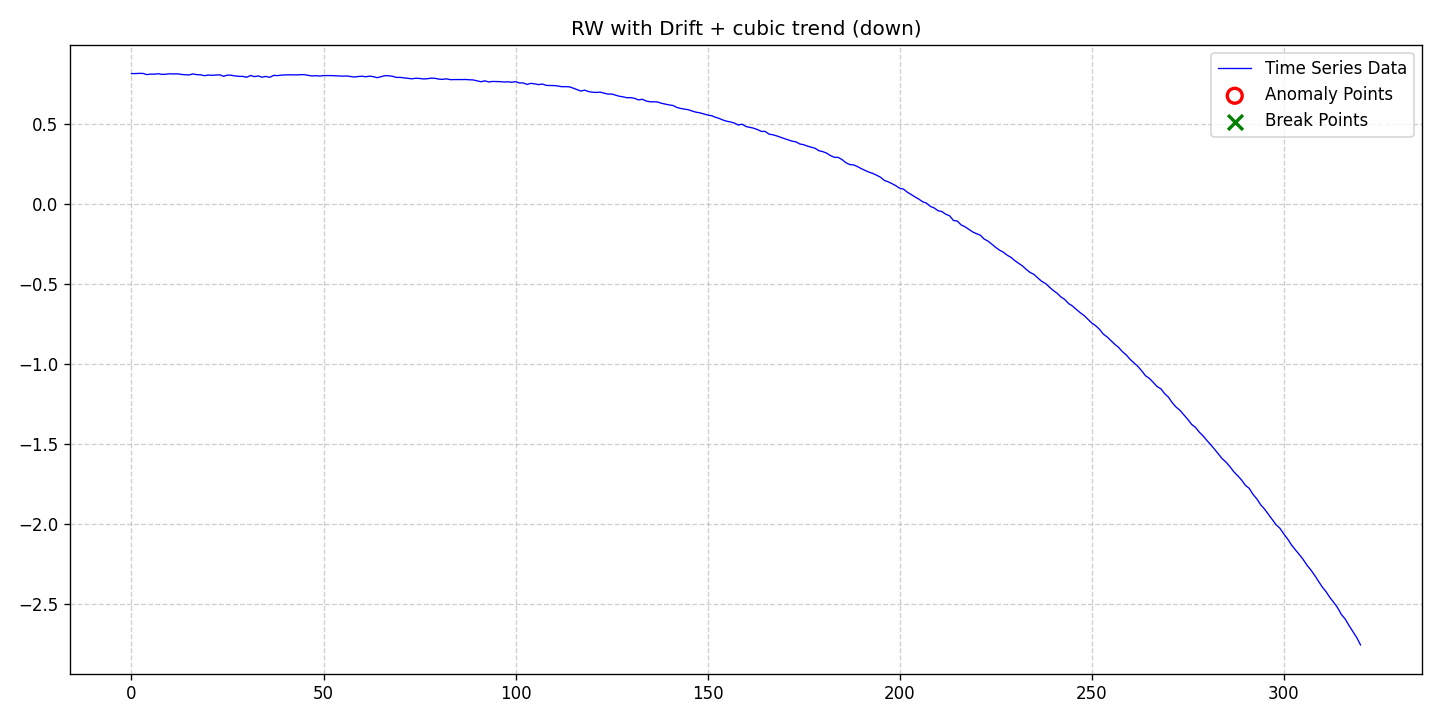

The data file committed next to this chart (first rows):
date, data, stationary, det_lin_up, det_lin_down, det_quad, det_cubic, det_exp, det_damped, stoc_trend, volatility, single_seas, multiple_seas, point_anom_single, point_anom_multi, collect_anom, context_anom, mean_shift, var_shift, trend_shift, point_anom_count, point_anom_location, point_anom_point, collect_anom_count
2020-01-01, 0.8168, 0, 0, 0, 0, 1, 0, 0, 1, 0, 0, 0, 0, 0, 0, 0, 0, 0, 0, 0, none, , 0
2020-01-02, 0.817, 0, 0, 0, 0, 1, 0, 0, 1, 0, 0, 0, 0, 0, 0, 0, 0, 0, 0, 0, none, , 0
2020-01-03, 0.8181, 0, 0, 0, 0, 1, 0, 0, 1, 0, 0, 0, 0, 0, 0, 0, 0, 0, 0, 0, none, , 0
2020-01-04, 0.8179, 0, 0, 0, 0, 1, 0, 0, 1, 0, 0, 0, 0, 0, 0, 0, 0, 0, 0, 0, none, , 0
2020-01-05, 0.8105, 0, 0, 0, 0, 1, 0, 0, 1, 0, 0, 0, 0, 0, 0, 0, 0, 0, 0, 0, none, , 0
2020-01-06, 0.8137, 0, 0, 0, 0, 1, 0, 0, 1, 0, 0, 0, 0, 0, 0, 0, 0, 0, 0, 0, none, , 0
2020-01-07, 0.8133, 0, 0, 0, 0, 1, 0, 0, 1, 0, 0, 0, 0, 0, 0, 0, 0, 0, 0, 0, none, , 0
2020-01-08, 0.816, 0, 0, 0, 0, 1, 0, 0, 1, 0, 0, 0, 0, 0, 0, 0, 0, 0, 0, 0, none, , 0
2020-01-09, 0.8116, 0, 0, 0, 0, 1, 0, 0, 1, 0, 0, 0, 0, 0, 0, 0, 0, 0, 0, 0, none, , 0
2020-01-10, 0.813, 0, 0, 0, 0, 1, 0, 0, 1, 0, 0, 0, 0, 0, 0, 0, 0, 0, 0, 0, none, , 0
2020-01-11, 0.8156, 0, 0, 0, 0, 1, 0, 0, 1, 0, 0, 0, 0, 0, 0, 0, 0, 0, 0, 0, none, , 0
2020-01-12, 0.8144, 0, 0, 0, 0, 1, 0, 0, 1, 0, 0, 0, 0, 0, 0, 0, 0, 0, 0, 0, none, , 0
2020-01-13, 0.8153, 0, 0, 0, 0, 1, 0, 0, 1, 0, 0, 0, 0, 0, 0, 0, 0, 0, 0, 0, none, , 0
2020-01-14, 0.8116, 0, 0, 0, 0, 1, 0, 0, 1, 0, 0, 0, 0, 0, 0, 0, 0, 0, 0, 0, none, , 0
2020-01-15, 0.8096, 0, 0, 0, 0, 1, 0, 0, 1, 0, 0, 0, 0, 0, 0, 0, 0, 0, 0, 0, none, , 0
2020-01-16, 0.8085, 0, 0, 0, 0, 1, 0, 0, 1, 0, 0, 0, 0, 0, 0, 0, 0, 0, 0, 0, none, , 0
2020-01-17, 0.8146, 0, 0, 0, 0, 1, 0, 0, 1, 0, 0, 0, 0, 0, 0, 0, 0, 0, 0, 0, none, , 0
2020-01-18, 0.8102, 0, 0, 0, 0, 1, 0, 0, 1, 0, 0, 0, 0, 0, 0, 0, 0, 0, 0, 0, none, , 0
2020-01-19, 0.8092, 0, 0, 0, 0, 1, 0, 0, 1, 0, 0, 0, 0, 0, 0, 0, 0, 0, 0, 0, none, , 0
2020-01-20, 0.8037, 0, 0, 0, 0, 1, 0, 0, 1, 0, 0, 0, 0, 0, 0, 0, 0, 0, 0, 0, none, , 0
2020-01-21, 0.8077, 0, 0, 0, 0, 1, 0, 0, 1, 0, 0, 0, 0, 0, 0, 0, 0, 0, 0, 0, none, , 0
2020-01-22, 0.8061, 0, 0, 0, 0, 1, 0, 0, 1, 0, 0, 0, 0, 0, 0, 0, 0, 0, 0, 0, none, , 0
2020-01-23, 0.8077, 0, 0, 0, 0, 1, 0, 0, 1, 0, 0, 0, 0, 0, 0, 0, 0, 0, 0, 0, none, , 0
2020-01-24, 0.8092, 0, 0, 0, 0, 1, 0, 0, 1, 0, 0, 0, 0, 0, 0, 0, 0, 0, 0, 0, none, , 0
2020-01-25, 0.7999, 0, 0, 0, 0, 1, 0, 0, 1, 0, 0, 0, 0, 0, 0, 0, 0, 0, 0, 0, none, , 0
2020-01-26, 0.8075, 0, 0, 0, 0, 1, 0, 0, 1, 0, 0, 0, 0, 0, 0, 0, 0, 0, 0, 0, none, , 0
2020-01-27, 0.8064, 0, 0, 0, 0, 1, 0, 0, 1, 0, 0, 0, 0, 0, 0, 0, 0, 0, 0, 0, none, , 0
2020-01-28, 0.8019, 0, 0, 0, 0, 1, 0, 0, 1, 0, 0, 0, 0, 0, 0, 0, 0, 0, 0, 0, none, , 0
2020-01-29, 0.7997, 0, 0, 0, 0, 1, 0, 0, 1, 0, 0, 0, 0, 0, 0, 0, 0, 0, 0, 0, none, , 0
2020-01-30, 0.7992, 0, 0, 0, 0, 1, 0, 0, 1, 0, 0, 0, 0, 0, 0, 0, 0, 0, 0, 0, none, , 0
2020-01-31, 0.7938, 0, 0, 0, 0, 1, 0, 0, 1, 0, 0, 0, 0, 0, 0, 0, 0, 0, 0, 0, none, , 0
2020-02-01, 0.805, 0, 0, 0, 0, 1, 0, 0, 1, 0, 0, 0, 0, 0, 0, 0, 0, 0, 0, 0, none, , 0
2020-02-02, 0.7978, 0, 0, 0, 0, 1, 0, 0, 1, 0, 0, 0, 0, 0, 0, 0, 0, 0, 0, 0, none, , 0
2020-02-03, 0.8021, 0, 0, 0, 0, 1, 0, 0, 1, 0, 0, 0, 0, 0, 0, 0, 0, 0, 0, 0, none, , 0
2020-02-04, 0.7942, 0, 0, 0, 0, 1, 0, 0, 1, 0, 0, 0, 0, 0, 0, 0, 0, 0, 0, 0, none, , 0
2020-02-05, 0.799, 0, 0, 0, 0, 1, 0, 0, 1, 0, 0, 0, 0, 0, 0, 0, 0, 0, 0, 0, none, , 0
2020-02-06, 0.7933, 0, 0, 0, 0, 1, 0, 0, 1, 0, 0, 0, 0, 0, 0, 0, 0, 0, 0, 0, none, , 0
2020-02-07, 0.8055, 0, 0, 0, 0, 1, 0, 0, 1, 0, 0, 0, 0, 0, 0, 0, 0, 0, 0, 0, none, , 0
2020-02-08, 0.8042, 0, 0, 0, 0, 1, 0, 0, 1, 0, 0, 0, 0, 0, 0, 0, 0, 0, 0, 0, none, , 0
2020-02-09, 0.807, 0, 0, 0, 0, 1, 0, 0, 1, 0, 0, 0, 0, 0, 0, 0, 0, 0, 0, 0, none, , 0
2020-02-10, 0.8087, 0, 0, 0, 0, 1, 0, 0, 1, 0, 0, 0, 0, 0, 0, 0, 0, 0, 0, 0, none, , 0
2020-02-11, 0.8093, 0, 0, 0, 0, 1, 0, 0, 1, 0, 0, 0, 0, 0, 0, 0, 0, 0, 0, 0, none, , 0
2020-02-12, 0.8089, 0, 0, 0, 0, 1, 0, 0, 1, 0, 0, 0, 0, 0, 0, 0, 0, 0, 0, 0, none, , 0
2020-02-13, 0.8084, 0, 0, 0, 0, 1, 0, 0, 1, 0, 0, 0, 0, 0, 0, 0, 0, 0, 0, 0, none, , 0
2020-02-14, 0.8102, 0, 0, 0, 0, 1, 0, 0, 1, 0, 0, 0, 0, 0, 0, 0, 0, 0, 0, 0, none, , 0
2020-02-15, 0.8101, 0, 0, 0, 0, 1, 0, 0, 1, 0, 0, 0, 0, 0, 0, 0, 0, 0, 0, 0, none, , 0
2020-02-16, 0.8057, 0, 0, 0, 0, 1, 0, 0, 1, 0, 0, 0, 0, 0, 0, 0, 0, 0, 0, 0, none, , 0
2020-02-17, 0.802, 0, 0, 0, 0, 1, 0, 0, 1, 0, 0, 0, 0, 0, 0, 0, 0, 0, 0, 0, none, , 0
2020-02-18, 0.8038, 0, 0, 0, 0, 1, 0, 0, 1, 0, 0, 0, 0, 0, 0, 0, 0, 0, 0, 0, none, , 0
2020-02-19, 0.8012, 0, 0, 0, 0, 1, 0, 0, 1, 0, 0, 0, 0, 0, 0, 0, 0, 0, 0, 0, none, , 0
2020-02-20, 0.8046, 0, 0, 0, 0, 1, 0, 0, 1, 0, 0, 0, 0, 0, 0, 0, 0, 0, 0, 0, none, , 0
2020-02-21, 0.8044, 0, 0, 0, 0, 1, 0, 0, 1, 0, 0, 0, 0, 0, 0, 0, 0, 0, 0, 0, none, , 0
2020-02-22, 0.8043, 0, 0, 0, 0, 1, 0, 0, 1, 0, 0, 0, 0, 0, 0, 0, 0, 0, 0, 0, none, , 0
2020-02-23, 0.8032, 0, 0, 0, 0, 1, 0, 0, 1, 0, 0, 0, 0, 0, 0, 0, 0, 0, 0, 0, none, , 0
2020-02-24, 0.8026, 0, 0, 0, 0, 1, 0, 0, 1, 0, 0, 0, 0, 0, 0, 0, 0, 0, 0, 0, none, , 0
2020-02-25, 0.8008, 0, 0, 0, 0, 1, 0, 0, 1, 0, 0, 0, 0, 0, 0, 0, 0, 0, 0, 0, none, , 0
2020-02-26, 0.8021, 0, 0, 0, 0, 1, 0, 0, 1, 0, 0, 0, 0, 0, 0, 0, 0, 0, 0, 0, none, , 0
2020-02-27, 0.7991, 0, 0, 0, 0, 1, 0, 0, 1, 0, 0, 0, 0, 0, 0, 0, 0, 0, 0, 0, none, , 0
2020-02-28, 0.7954, 0, 0, 0, 0, 1, 0, 0, 1, 0, 0, 0, 0, 0, 0, 0, 0, 0, 0, 0, none, , 0
2020-02-29, 0.7984, 0, 0, 0, 0, 1, 0, 0, 1, 0, 0, 0, 0, 0, 0, 0, 0, 0, 0, 0, none, , 0
... 261 more rows
